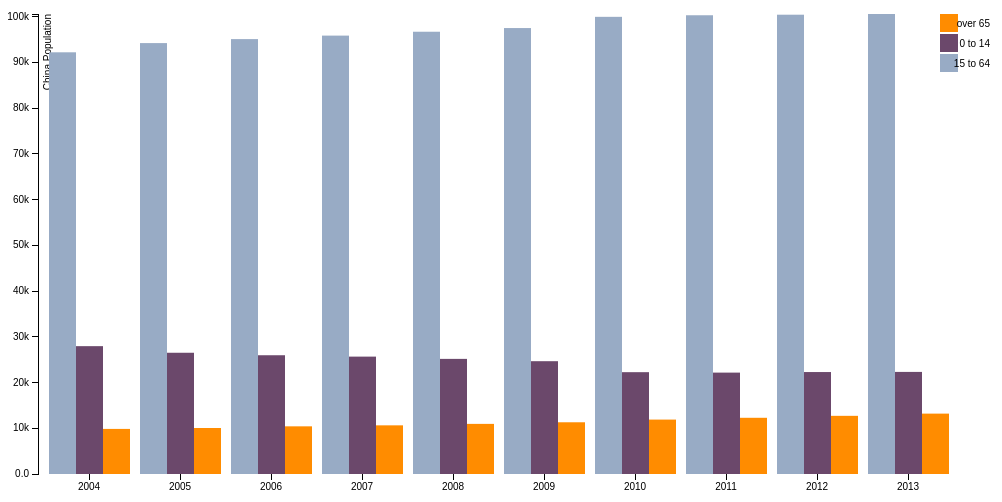
D3 v3 page, settled after 360 driven frames (6 s of simulated time); the page loaded 1 data file(s).


// ── zl.js
var margin = {top: 20, right: 10, bottom: 20, left: 30},
    width = 960 - margin.left - margin.right,
    height = 500 - margin.top - margin.bottom;

var x0 = d3.scale.ordinal()
    .rangeRoundBands([0, width], .1);

var x1 = d3.scale.ordinal();

var y = d3.scale.linear()
    .range([height, 0]);

var color = d3.scale.ordinal()
    .range(["#98abc5",  "#6b486b",  "#ff8c00"]);

var xAxis = d3.svg.axis()
    .scale(x0)
    .orient("bottom");

var yAxis = d3.svg.axis()
    .scale(y)
    .orient("left")
    .tickFormat(d3.format(".2s"));

var svg = d3.select("body").append("svg")
    .attr("width", width + margin.left + margin.right+30)
    .attr("height", height + margin.top + margin.bottom)
	.append("g")
    .attr("transform", "translate(" + margin.left + "," + margin.top + ")");

  d3.csv("data.csv", function(error, data) {
  var ageNames = d3.keys(data[0]).filter(function(key) { return key !== "year"; });

  data.forEach(function(d) {
    d.ages = ageNames.map(function(name) { return {name: name, value: +d[name]}; });
  });

  x0.domain(data.map(function(d) { return d.year; }));
  x1.domain(ageNames).rangeRoundBands([0, x0.rangeBand()]);
  y.domain([0, d3.max(data, function(d) { return d3.max(d.ages, function(d) { return d.value; }); })]);

  svg.append("g")
      .attr("class", "x axis")
      .attr("transform", "translate(0," + height + ")")
      .call(xAxis);

  svg.append("g")
      .attr("class", "y axis")
      .call(yAxis)
    .append("text")
      .attr("transform", "rotate(-90)")
      .attr("y", 6)
      .attr("dy", ".71em")
      .style("text-anchor", "end")
      .text("China Population");

  var year = svg.selectAll(".year")
      .data(data)
      .enter().append("g")
      .attr("class", "g")
      .attr("transform", function(d) { return "translate(" + x0(d.year) + ",0)"; });

  year.selectAll("rect")
      .data(function(d) { return d.ages; })
    .enter().append("rect")
      .attr("width", x1.rangeBand())
      .attr("x", function(d) { return x1(d.name); })
      .attr("y", function(d) { return y(d.value); })
      .attr("height", function(d) { return height - y(d.value); })
      .style("fill", function(d) { return color(d.name); });

  var legend = svg.selectAll(".legend")
      .data(ageNames.slice().reverse())
    .enter().append("g")
      .attr("class", "legend")
      .attr("transform", function(d, i) { return "translate(0," + i * 20 + ")"; });

  legend.append("rect")
      .attr("x", width - 18)
      .attr("width", 18)
      .attr("height", 18)
      .style("fill", color);

  legend.append("text")
      .attr("x", width +32)
      .attr("y", 9)
      .attr("dy", ".35em")
      .style("text-anchor", "end")
      .text(function(d) { return d; });

});

### data: data.csv
year, 15 to 64, 0 to 14, over 65
2004, 92184, 27947, 9857
2005, 94197, 26504, 10055
2006, 95068, 25961, 10419
2007, 95833, 25660, 10636
2008, 96680, 25166, 10956
2009, 97484, 24659, 11307
2010, 99938, 22259, 11894
2011, 100283, 22164, 12288
2012, 100403, 22287, 12714
2013, 100557, 22316, 13199